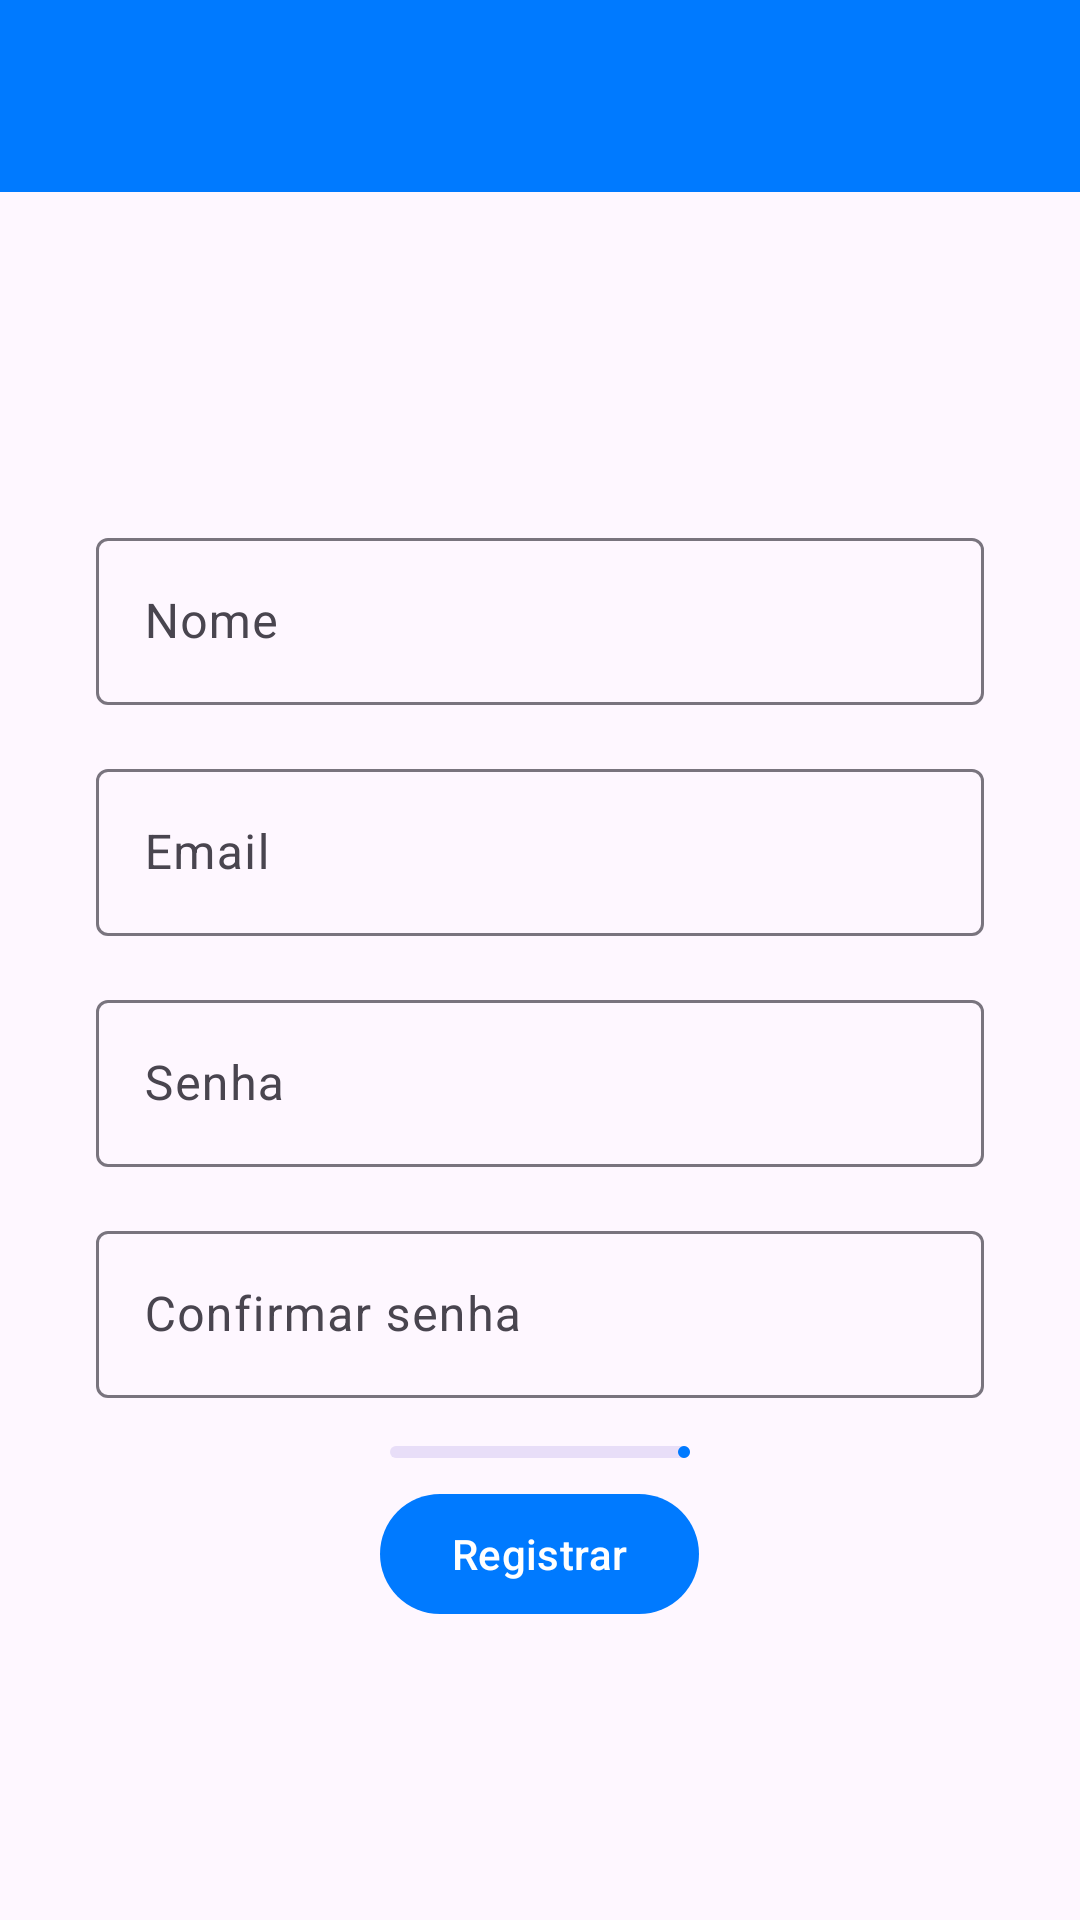

The Android layout XML behind this screen, and the referenced resources:
<!-- AndroidManifest.xml: application theme Theme.GymDe -->
<!-- res/layout/fragment_finish_register.xml -->
<?xml version="1.0" encoding="utf-8"?>
<layout>

    <ScrollView xmlns:android="http://schemas.android.com/apk/res/android"
        xmlns:app="http://schemas.android.com/apk/res-auto"
        xmlns:tools="http://schemas.android.com/tools"
        android:layout_width="match_parent"
        android:layout_height="match_parent"
        android:fillViewport="true"
        tools:context=".ui.login_and_register.FinishRegisterFragment">

        <androidx.appcompat.widget.LinearLayoutCompat
            android:layout_width="match_parent"
            android:layout_height="wrap_content"
            android:orientation="vertical">

            <com.google.android.material.appbar.MaterialToolbar
                android:id="@+id/tb_finishRegisterToolbar"
                style="@style/Theme.GymDe.DefaultToolbar"
                android:layout_width="match_parent"
                android:layout_height="wrap_content"

                app:layout_constraintTop_toTopOf="parent" />

            <com.google.android.material.progressindicator.LinearProgressIndicator
                android:id="@+id/pg_ProgressBarFinishRegister"
                android:layout_width="match_parent"
                android:layout_height="wrap_content"
                android:indeterminate="true"
                android:visibility="invisible" />

            <androidx.appcompat.widget.LinearLayoutCompat
                android:layout_width="match_parent"
                android:layout_height="match_parent"
                android:layout_gravity="center"
                android:gravity="center"
                android:orientation="vertical">

                <com.google.android.material.textfield.TextInputLayout
                    android:id="@+id/til_name"
                    android:layout_width="match_parent"
                    android:layout_height="wrap_content"

                    android:layout_marginHorizontal="@dimen/big_margin"
                    android:layout_marginVertical="@dimen/small_margin"
                    android:hint="@string/name">

                    <com.google.android.material.textfield.TextInputEditText
                        android:layout_width="match_parent"
                        android:layout_height="wrap_content"

                        android:inputType="textPersonName" />

                </com.google.android.material.textfield.TextInputLayout>

                <com.google.android.material.textfield.TextInputLayout
                    android:id="@+id/til_email"
                    android:layout_width="match_parent"
                    android:layout_height="wrap_content"

                    android:layout_marginHorizontal="@dimen/big_margin"
                    android:layout_marginVertical="@dimen/small_margin"
                    android:hint="@string/email">

                    <com.google.android.material.textfield.TextInputEditText
                        android:layout_width="match_parent"
                        android:layout_height="wrap_content"

                        android:inputType="textEmailAddress" />

                </com.google.android.material.textfield.TextInputLayout>

                <com.google.android.material.textfield.TextInputLayout
                    android:id="@+id/til_password"
                    android:layout_width="match_parent"
                    android:layout_height="wrap_content"

                    android:layout_marginHorizontal="@dimen/big_margin"
                    android:layout_marginVertical="@dimen/small_margin"
                    android:hint="@string/password">

                    <com.google.android.material.textfield.TextInputEditText
                        android:layout_width="match_parent"
                        android:layout_height="wrap_content"

                        android:inputType="textPassword" />

                </com.google.android.material.textfield.TextInputLayout>

                <com.google.android.material.textfield.TextInputLayout
                    android:id="@+id/til_password_confirm"
                    android:layout_width="match_parent"
                    android:layout_height="wrap_content"

                    android:layout_marginHorizontal="@dimen/big_margin"
                    android:layout_marginVertical="@dimen/small_margin"
                    android:hint="@string/confirm_password">

                    <com.google.android.material.textfield.TextInputEditText
                        android:layout_width="match_parent"
                        android:layout_height="wrap_content"

                        android:inputType="textPassword" />

                </com.google.android.material.textfield.TextInputLayout>

                <com.google.android.material.progressindicator.LinearProgressIndicator
                    android:layout_width="100dp"
                    android:layout_height="50dp"

                    android:layout_marginTop="@dimen/small_margin"
                    android:progress="100"

                    app:layout_constraintBottom_toBottomOf="parent"
                    app:layout_constraintEnd_toEndOf="parent"
                    app:layout_constraintStart_toStartOf="parent"
                    app:layout_constraintTop_toTopOf="parent" />

                <com.google.android.material.button.MaterialButton
                    android:id="@+id/btn_advanceFinishRegister"
                    android:layout_width="wrap_content"
                    android:layout_height="wrap_content"

                    android:layout_marginTop="@dimen/small_margin"
                    android:text="@string/register" />

            </androidx.appcompat.widget.LinearLayoutCompat>

        </androidx.appcompat.widget.LinearLayoutCompat>

    </ScrollView>
</layout>
<!-- resources referenced by this layout -->
<resources>
  <dimen name="big_margin">32dp</dimen>
  <dimen name="small_margin">8dp</dimen>
  <string name="confirm_password">Confirmar senha</string>
  <string name="email">Email</string>
  <string name="name">Nome</string>
  <string name="password">Senha</string>
  <string name="register">Registrar</string>
  <style name="Theme.GymDe.DefaultToolbar" parent="Widget.Material3.Toolbar">
          <item name="materialThemeOverlay">@style/ThemeOverlay.Material3.Toolbar.Surface</item>
          <item name="titleTextAppearance">@style/TextAppearance.Material3.TitleLarge</item>
          <item name="navigationIcon">@drawable/ic_arrow</item>
          <item name="android:background">?attr/colorPrimary</item>
      </style>
  <style name="Theme.GymDe" parent="Theme.Material3.Light.NoActionBar">
  
          <item name="colorPrimary">@color/dark_blue</item>
          
          <item name="colorSecondary">@color/white</item>
  
          <item name="android:statusBarColor">?attr/colorPrimaryVariant</item>
      </style>
  <color name="dark_blue">#007AFF</color>
  <color name="white">#FFFFFFFF</color>
</resources>
